Dataset: balanced_dataset (GitHub, Ngangbam-Elvish/Brain-Tumor-Classification). Classes: glioma, meningioma, no tumor, pituitary tumor.

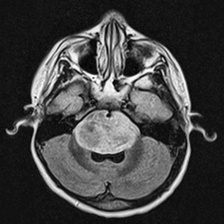
Label: glioma

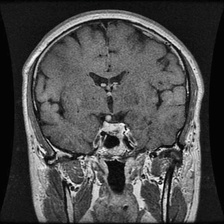
Label: pituitary tumor

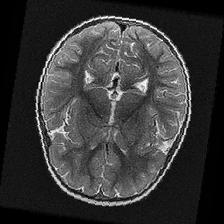
Label: no tumor

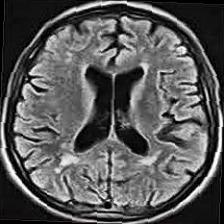
Label: no tumor

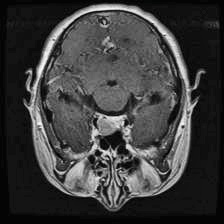
Label: pituitary tumor

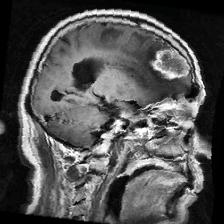
Label: meningioma
